Run: headless pygame with SDL's dummy video driver; simulated clock (each Clock.tick advances the game by its frame time, no real sleeping); random seed 0; keys injected as events and as key.get_pressed() state; mouse plan: one left click at the window centre at the start of phase 2, then a move to the lower-right quarter at the start of phase 3.
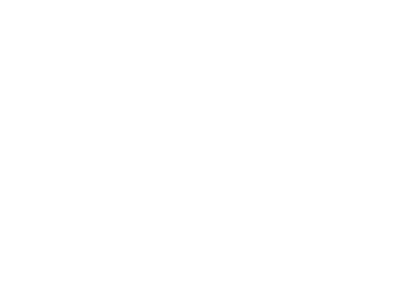
Frame 1 of 4 · flips 1–60 · no input
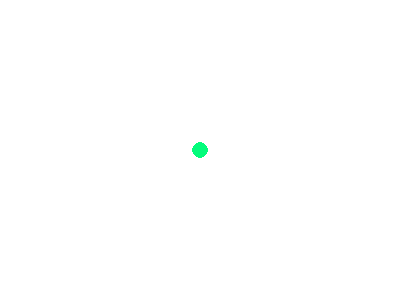
Frame 2 of 4 · flips 61–180 · clicked the window centre · tapped SPACE, RETURN · held RIGHT (→), D
Frame 3 of 4 · flips 181–300 · moved the mouse to the lower-right quarter · held DOWN (↓), S · screen unchanged from frame 2, image omitted
Frame 4 of 4 · flips 301–420 · held LEFT (←), A, UP (↑), W · screen unchanged from frame 3, image omitted

The pygame program that drew these frames:

import sys
import pygame
from pygame.locals import QUIT, MOUSEBUTTONDOWN

pygame.init()
SURFACE = pygame.display.set_mode((400,300))
FPSCLOCK = pygame.time.Clock()

def main():
    mousepos = []

    while True:
        SURFACE.fill((255, 255, 255))

        for event in pygame.event.get():
            if event.type == QUIT:
                pygame.quit()
                sys.exit()
            elif event.type == MOUSEBUTTONDOWN:
                mousepos.append(event.pos)
        
        for pos in mousepos:
            pygame.draw.circle(SURFACE, (3, 252, 123), pos, 8)
        
        pygame.display.update()
        FPSCLOCK.tick(10)

if __name__ == '__main__':
    main()


    
